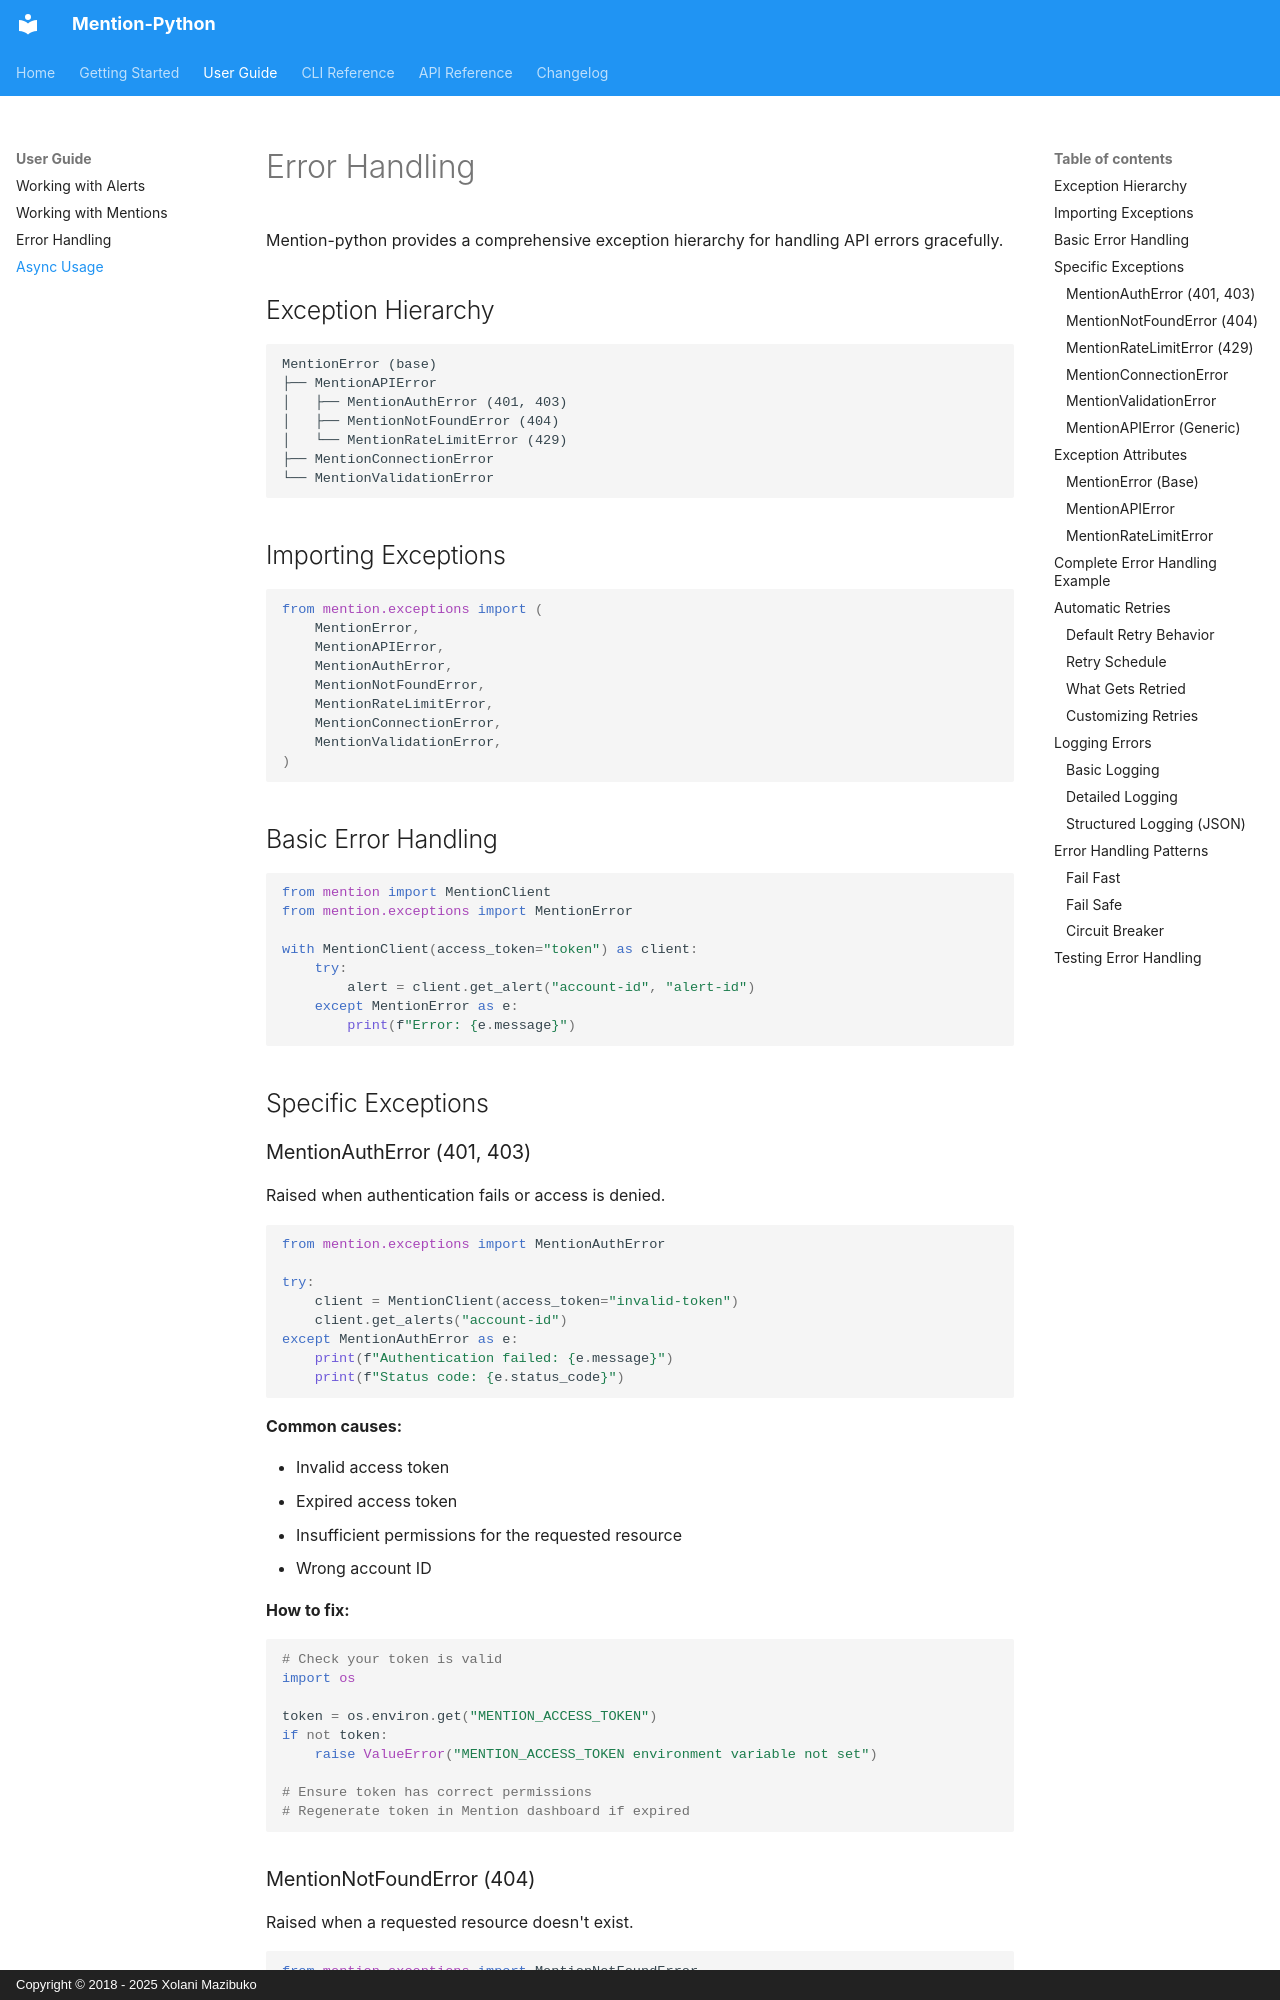

repository: mazi76erX2/mention-python · page: guides/async/index.html · generator: mkdocs · copyright: Copyright © 2018 - 2025 Xolani Mazibuko

# Error Handling

Mention-python provides a comprehensive exception hierarchy for handling API errors gracefully.

## Exception Hierarchy

```
MentionError (base)
├── MentionAPIError
│   ├── MentionAuthError (401, 403)
│   ├── MentionNotFoundError (404)
│   └── MentionRateLimitError (429)
├── MentionConnectionError
└── MentionValidationError
```

## Importing Exceptions

```python
from mention.exceptions import (
    MentionError,
    MentionAPIError,
    MentionAuthError,
    MentionNotFoundError,
    MentionRateLimitError,
    MentionConnectionError,
    MentionValidationError,
)
```

## Basic Error Handling

```python
from mention import MentionClient
from mention.exceptions import MentionError

with MentionClient(access_token="token") as client:
    try:
        alert = client.get_alert("account-id", "alert-id")
    except MentionError as e:
        print(f"Error: {e.message}")
```

## Specific Exceptions

### MentionAuthError (401, 403)

Raised when authentication fails or access is denied.

```python
from mention.exceptions import MentionAuthError

try:
    client = MentionClient(access_token="invalid-token")
    client.get_alerts("account-id")
except MentionAuthError as e:
    print(f"Authentication failed: {e.message}")
    print(f"Status code: {e.status_code}")
```

**Common causes:**

- Invalid access token
- Expired access token
- Insufficient permissions for the requested resource
- Wrong account ID

**How to fix:**

```python
# Check your token is valid
import os

token = os.environ.get("MENTION_ACCESS_TOKEN")
if not token:
    raise ValueError("MENTION_ACCESS_TOKEN environment variable not set")

# Ensure token has correct permissions
# Regenerate token in Mention dashboard if expired
```
